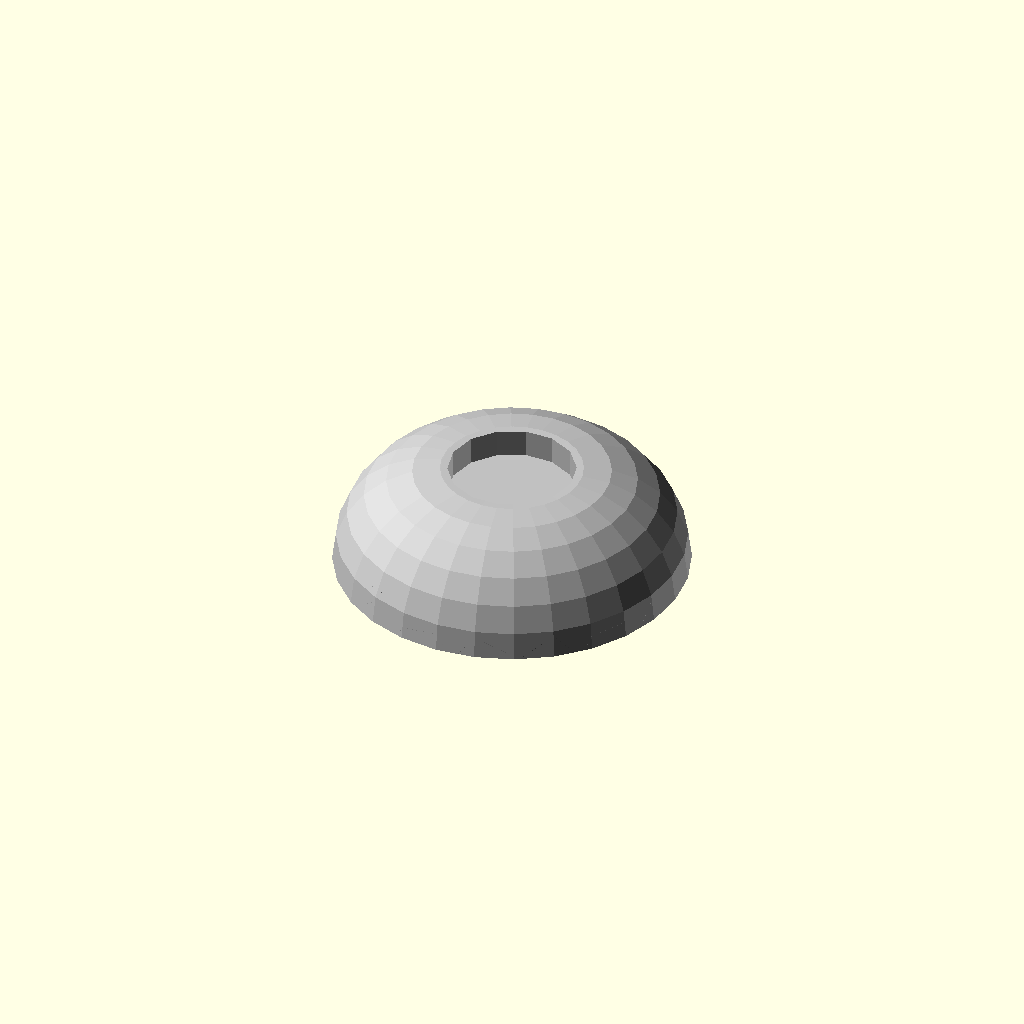
Cell 1 — every parameter at its default value.
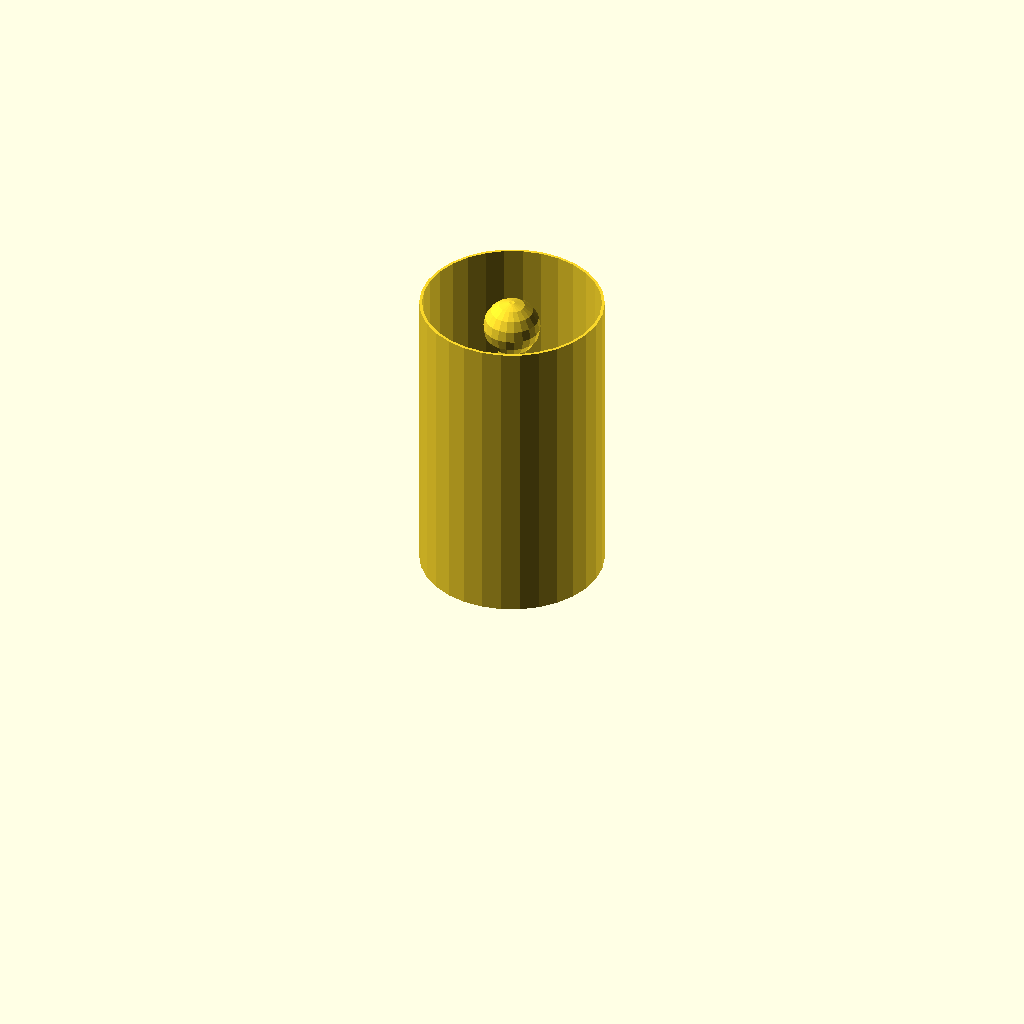
Cell 2 — part set to "antenna", the other parameters unchanged.
One fixed orthographic camera (rotation 55°, 0°, 25°; colour scheme Cornfield) for every cell.
Source of the model, Bender.scad:
part="top"; // [all:All Assembled,top:Top of Head (Supported),antenna:Antenna,mouth:Bottom Section (Mouth),opener:Bottle Opener,eyeballs:Eyeballs (Cut Vertically)]
bottle_opener=1;
mouth_size_angle=100;
mouth_angle=0;
opener_angle=0;
eyebrow_angle=27;
eyebrow_thickness=2.5;
teeth_h=5;
eye_rotation=[8,20];
eyeball_clearance=2;
eyeball_dia=45;
eyeball_drop=0;
eyeball_border_depth=6;
eyeball_peg_dia=3;
eyeball_inset=11;
pupil_depth=6;
pupil_size=6;
fnr=$preview?0.35:1;
$frame=$t<0.5?($t)*10:((1-$t)*10);

white="LemonChiffon";
if(part=="clamp")
{
  rotate([0,-90]) clamp(ramp=3,size=10,thick=4,deep=10,xin=0.6,xtra=1);
}
if(part=="clamptest")
{
  difference() {
    cylinder(r=36,h=30,$fn=100);
    translate([0,0,-.01]) cylinder(r=34,h=30.02,$fn=100);
  }
  for(z=[0,26]) translate([0,0,z]) for(r=[0:90:270]) rotate([0,0,r+(z>0?45:0)]) translate([24,-5]) 
    if(z>0)
      clamp(ramp=3,thick=4);
    else
      clamp(0,xtra=1);
}
if(part=="top2")
{
    head_top();
}
if(part=="top"||part=="flat"||part=="all"||part=="top_mod"||part=="top3"||part=="top4")
  color("silver") rotate([0,0]) translate(part=="flat"?[65,-60,6.2]:[0,0]) translate([0,0,part=="all"?120+$frame*4:0])
  {
      *translate([0,0,-.01]) difference() {
        cylinder(d=96,h=6,$fn=fnr*120);
        translate([0,0,-.1]) cylinder(d=90,h=6.2,$fn=fnr*80);
      }
    if(part!="top_mod") difference() { union() {
     *translate([0,0,-6.2]) cylinder(d1=92,d2=100,h=6.21,$fn=fnr*80);
      head_top(mag=0);
      *antenna();
      }
      *translate([0,0,-6.21]) cylinder(d1=88,d2=96,h=6.23,$fn=fnr*80);
      difference() {
        translate([0,0,-.01]) head_top(clearance=2,mag=0,inset=0);
        translate([0,0,20.01]) cylinder(d=80,h=20,$fn=fnr*50);
      }
      *cylinder(d=50,h=40,$fn=fnr*50);
      if(part=="top3")
        translate([0,0,20]) cylinder(d=100,h=20,$fn=fnr*50);
      else if(part=="top4")
        translate([0,0,-.01]) cylinder(d=104,h=20,$fn=fnr*50);
    }
      z=0;
    if(part!="top4")
    intersection() {
      head_top();
      cylinder(d=100,h=30,$fn=fnr*50);
      for(r=[0:120:270]) rotate([0,0,r+(z==40||z==110?45:0)]) translate([34,-5]) {
        if(part!="top_mod")
          clamp(deep=14);
        if(part=="top_mod")
        difference() {
        translate([-2,-2,0]) cube([24,14,30]);
          //translate([5,5,-1]) cylinder(d=3,h=30,$fn=20);
        }
      }
    }
    *if(part!="top_mod")
      antenna();
  }
if(part=="opener") rotate([-90,0]) bottle_opener(cutout=2);
if(part=="antenna")
{
  translate([0,0,-22]) antenna();
  linear_extrude(86) difference() { circle(d=51.6); circle(d=50); }
}
if(part=="front"||part=="flat"||part=="bottle")
{
  //rotate(part=="bottle"?[180,0]:[])
  intersection(){
    rotate([-90,0]) head(0);
    translate([-80,-5,0]) cube([160,160,80]);
    if(part=="bottle")
      translate([0,25,30]) rotate([mouth_angle+opener_angle,0]) cylinder(d=29.5,h=30,$fn=fnr*50);
  }
}
if(part=="head1"||part=="head2"||part=="head") {
  //%translate([0,-0]) goggles(pos=1,cutout=1);
  //%translate([0,-50,100]) rotate([180,0])  eyebrows();
  rotate([part=="head2"?180:0,0]) intersection() { union() {
    difference() {
      head(eyes=0,top=0,mouth=0,mid=1);
      translate([-20,-55,65]) cube([40,20,35]);
      translate([0,0,60]) rotate([90,0]) eyeballs(pegs=2);
      intersection() {
        *translate([-60,-60,50]) cube([120,60,65]);
        translate([0,0,60]) rotate([90,0])
      translate([-25,20,0]) goggles(color=1);
        difference() {
          translate([0,0,50]) cylinder(d=110,h=65,$fn=fnr*80);
          eye_groove(-1);
        }
      }
    }
    *translate([0,0]) difference() {
      eyes(color=1);
      eye_groove();
    }
    for(r=[30:120:270]) rotate([0,0,r]) translate([34,-5,110])
        clamp(deep=14);
  }
  if(part=="head2") translate([0,0,70]) cylinder(d=101,h=50,$fn=fnr*80);
  else if(part=="head1") translate([0,0,40]) cylinder(d=101,h=30,$fn=fnr*80);
  }
}
if(part=="goggles")
{
  difference() {
    goggles(cutout=1);
    //eyes(color=0,eyeballs=0,cutout=1);
    
  }
}
if(part=="eyebrows")
{
   eyebrows();
}
if(part=="mouth") {
  head(eyes=0,top=0,mouth=1,mid=0,hollow=2);
  *if(bottle_opener) bottle_opener(cutout=2);
}
if(part=="mouth3") {
  rotate([180,0]) intersection() {
    head(eyes=0,top=0,mouth=1,mid=0,hollow=0);
    translate([-60,-60,26]) cube([120,120,30]);
  }
}
if(part=="mouth2") {
  rotate([0,0,90]) rotate([-90,0]) rotate([0,0,-opener_angle]) intersection() {
    difference() {
      cylinder(d=100,h=39.8,$fn=fnr*120);
      rotate([0,0,(mouth_size_angle-180)/-2+mouth_angle]) teeth(color=color);
    }
    bottle_opener(cutout=3);
  }
}
if(part=="eyeballs") rotate([-90,0]) for(y=[0,50]) translate([0,0,y]) difference(){
    eyes(color=0,eyeballs=1,eyebrows=0,goggles=0,pupils=y>0?2:0,pegs=1,clearance=-eyeball_clearance);
    translate([-60,-40,50]) cube([120,60,60]);
}
if(part=="back"||part=="flat")
{
  translate([130,120]) rotate([180,0]) difference(){
    rotate([-90,0]) head(0);
    translate([-80,-5]) cube([160,160,80]);
  }
}
if(part=="all")
{ //(color=1,eyes=1,top=1,mouth=1,mid=1,hollow=1,bottle_opener=bottle_opener
  head(eyes=0,top=0,mid=0,mouth=1,hollow=2);
  translate([0,0,$frame*2]) {
    color("silver") difference() {
      head(eyes=0,top=0,mid=1,mouth=0);
            translate([0,0,60]) rotate([90,0]) eyeballs(pegs=2);
      intersection() {
        *translate([-60,-60,50]) cube([120,60,65]);
        translate([0,0,60]) rotate([90,0])
      translate([-25,20,0]) goggles();
        difference() {
          translate([0,0,50]) cylinder(d=110,h=65,$fn=fnr*80);
          eye_groove(-1);
        }
      }
    }
    translate([0,$frame*-10]) {
      translate([0,$frame*4,60]) rotate([90,0]) translate([-25,20,0]) {
        color("silver") goggles(cutout=1);
      }
      translate([0,$frame*5]) eyes(color=1,eyeballs=1,eyebrows=0,goggles=0,pupils=1,pegs=1);
    }
    translate([0,-50-$frame*8,100]) rotate([90,0]) eyebrows(pos=0);
  }
  color("silver") translate([0,0,122+($frame*8)]) {
    //head_top();
    antenna();
  }
  if(bottle_opener) translate([0,$frame*-5]) bottle_opener(cutout=2);
}
module clamp(ramp=0,size=10,thick=10,deep=10,xin=1,xtra=0,radius=0)
{
  nutw=6;
  nuth=2.6;
  intersection() {
    difference() {
      if(ramp==1||ramp==3)
        translate([0,0,-size]) cube([deep,size,thick+size]);
      else if(ramp>=2)
        cube([deep,size,thick*2]);
      else
        cube([deep,size,thick]);
      if(ramp==1||ramp==3)
      translate([10,-.01,-size]) rotate([0,-45,0]) mirror([1,0]) cube([size,size+.02,thick+size+.02]);
      if(ramp==2)
      translate([0,-.01,size]) rotate([0,40]) mirror([1,0]) cube([size,size+.02,thick+size+.02]);
      translate([nutw/2+xin,size/2,-size-.01]) {
        cylinder(d=3,h=size*3+2,$fn=20);
        if(ramp==3) cylinder(d=6,h=size,$fn=30);
      }
      if(ramp<3)
      translate([-.01,2,thick/2-nuth/2]) cube([nutw+xin+xtra,nutw,nuth]);
    }
    if(radius>0)
    union() {
      translate([0,0,-thick]) cube([deep,size,thick*2]);
      translate([-radius+deep,thick/2]) cylinder(r=radius,h=thick,$fn=fnr*100);
    }
  }
}
module eye_groove(clearance=0)
{
  translate([0,0,49.9]) cylinder(d=100,h=15.2,$fn=fnr*120);
  translate([0,0,65]) cylinder(d1=100,d2=90+clearance,h=5.01,$fn=fnr*100);
  translate([0,0,70]) cylinder(d=90+clearance,h=25.01,$fn=fnr*100);
  translate([0,0,95]) cylinder(d1=90+clearance,d2=100,h=5.01,$fn=fnr*100);
  translate([0,0,100]) cylinder(d=100,h=15.01,$fn=fnr*120);
}
module diffint(diff=1) {
  if(diff)
    difference() {
      children(0);
      for(i=[1:$children-1]) children(i);
    }
  else
    intersection() {
      children(0);
      for(i=[1:$children-1]) children(i);
    }
}
module head(color=1,eyes=1,top=1,mouth=1,mid=1,hollow=1,bottle_opener=bottle_opener) {
  if(top) translate([0,0,120]) color(color?"silver":false) head_top();
  difference() {
  union() {
    if(mid)
    color(color?"silver":false) translate([0,0,40]) cylinder(d=100,h=80,$fn=fnr*120);
    if(mouth) difference(mouth==1) {
      color(color?"silver":false) cylinder(d=100,h=39.8,$fn=fnr*120);
      if(bottle_opener)
        bottle_opener(cutout=1);
      rotate([0,0,(mouth_size_angle-180)/-2+mouth_angle]) 
      intersection() {
        union(){
      color(color?"silver":false) for(r=[0,mouth_size_angle]) rotate([0,0,r]) translate([-60,0,25]) rotate([0,90]) rotate([0,0]) cylinder(d=30,$fn=fnr*50,h=30);
          rotate([0,0,180]) rotate_extrude(angle=mouth_size_angle,$fn=fnr*80) {
            translate([0,10]) square([60,30]);
            translate([45,-.1]) square([20,10.2]);
          }
          color(color?"silver":false) for(r2=[0,mouth_size_angle]) rotate([0,0,r2]) translate([-47.5,0]) translate([0,-20,-.1]) mirror([1,0]) cube([35,40,25.2]);
        }
        teeth(color=color);
      }
    }
  }
    *color(color?"black":false) translate([0,0,60]) rotate([90,0]) translate([-25,20,40]) {
      for(x=[-5,55])
        translate([x,0,-.1]) cylinder(d=40,h=60.2,$fn=fnr*80);
      translate([-5,-20,0]) cube([60,40,100.2]);
    }
    if(hollow) difference() {
      translate([0,0,-.1]) cylinder(d=86,h=120.2,$fn=fnr*60);
      if(hollow==2&&bottle_opener)
      {
        bottle_opener(clearance=-1.22*2);
        translate([25.4*-1.25/2+.4,-30]) cube([25.4*1.25-.8,30,25]);
        mirrorx() translate([-25,-30]) cube([10,20,26]);
        *cylinder(d=90,h=1.22,$fn=100);
      }
    }
    *if(hollow) translate([0,0,114]) cylinder(d1=86,d2=96,h=6.2,$fn=fnr*60);
  }
  difference() {
    for(z=[0,29.8,40,60,70,110])
    {
      if((z>0||hollow!=1)&&(z<=30&&mouth||(z>=40&&z<110&&mid)))
      union() {
      rots=(z==0?[45:120:300]:(z<=40||z==110?[0:90:270]:[-10,90,190]));
      translate([0,0,z]) for(r=rots) rotate([0,0,r+(z<=40||z==110?45:0)]) translate([34,-5,z==70||(z>0&&z<=28)?5:0]) {
        mirror([0,0,z==70?1:0]) clamp(ramp=z==70||(z>0&&z<=28)?3:(z==80?2:0),thick=z==70||(z>0&&z<=28)?5:10);
        if(z==60)
          translate([0,0,-20]) difference() {
            cube([10,10,20]);
            translate([4,5,-.01])
              cylinder(d=3,h=50,$fn=20);
          }
      }
    }
    }
    if(hollow==2&&bottle_opener)
        bottle_opener(clearance=-1.22*2);

  }
  if(eyes)
  difference() {
    eyes(color, clearance=eyeball_clearance);
    translate([0,0,49]) cylinder(d=80,h=60,$fn=fnr*60);
  }
}
module bottle_opener(cutout=1,clearance=0)
{
  id=25.4*(1.125)+1-clearance;
  od=25.4*2+.4-clearance;
  odo=30+clearance;
  odh=cutout==1?40:16;
  intersection() {
    if(cutout!=1)
    translate([-30,-60,0]) cube([60,50,39.8]);
  difference() {
  rotate([0,0,-90+mouth_angle+opener_angle]) rotate([0,90]) translate([-23,0]) {
    difference() {
      if(!cutout)
        translate([0,0,50]) cylinder(d=od-.4,h=3,$fn=fnr*50);
    union() {
      *cylinder(d=id-.1,h=55,$fn=fnr*50);
      if(cutout==1)
        translate([-30,id/-2]) cube([30,id,40]);
      *if(cutout) translate([-30,od/-2,odo-.02]) cube([30,od,odh]);
      translate([0,0,odo]) {
        cylinder(d=od,h=odh,$fn=fnr*50);
        if(cutout==1) for(m=[-1,1]) translate([0,m*(id/2+(od/2-id/2)/2),0]) rotate([180,0]) {
          if(clearance==0)
          {
            translate([0,0,-30]) cylinder(d=3,h=60,$fn=20);
            translate([-3,m>0?-3:-3,3]) cube([6,6,3]);
          }
        }
      }
      difference() {
        //scale([.8,1.2,1])
        union() {
          if(cutout==1) cylinder(d=id,h=55,$fn=fnr*40);
          if(cutout==1) sphere(d=id,$fn=fnr*40);
          if(cutout==1) rotate([0,90,0]) translate([0,0,-17]) cylinder(d=id,h=45,$fn=fnr*40);
        }
        if(cutout==1) translate([20,0,42]) cylinder(d=28,h=10,$fn=fnr*40);
        if(cutout==1) translate([-22,0,42]) cylinder(d=28,h=10,$fn=fnr*40);
      }
    }
    if(cutout>1) {
      translate([2,0,54]) rotate([0,75,0]) cylinder(d1=id,d2=id,h=30,$fn=fnr*50);
      translate([10,-20,46]) cube([16,40,10]);
      cylinder(d=id,h=55,$fn=fnr*40);
      if(cutout==2) for(m=[-1,1]) translate([0,m*(id/2+(od/2-id/2)/2),0]) rotate([180,0]) translate([0,0,-43]) {
        cylinder(d=3,h=60,$fn=20);
        cylinder(d=7,h=4,$fn=fnr*30);
      }
    }
  }
  //%translate([3,0,50]) rotate([0,-110,0]) cylinder(d=30,h=8,$fn=50);
  if(cutout>1) {
    difference() {
    intersection() {
      translate([0,0,30]) cylinder(d=id,h=18,$fn=fnr*40);
      union() {
        translate([0,0,46]) mirror([0,0,1]) {
          translate([-25,0]) cylinder(d=40,h=4,$fn=fnr*40);
          translate([-25,0,4]) cylinder(d1=40,d2=22,h=12,$fn=fnr*40);
          translate([18,0,5]) cylinder(d=28,h=2,$fn=fnr*40);
          translate([18,0,7]) cylinder(d1=20,d2=16,h=9,$fn=fnr*40);
        }
      }
    }
      translate([5,-10,42]) rotate([0,-20]) rotate([0,0,90]) cube([20,10,10]);
  } 
  }
}
  if(cutout==2)
  rotate([0,0,(mouth_size_angle-180)/-2+mouth_angle]) teeth();
  }
}
}
module teeth(color=1) {
  rotate([0,0,180]) translate([0,0]) {
          color(color?"silver":false) rotate_extrude($fn=fnr*80)
            translate([47.5,-.1]) square([6,10.2]); 
          color(color?white:false) rotate_extrude($fn=fnr*80)
          translate([45,10]) {
            rotate([0,0,-2]) square([10,30]);
            //for(y=[10,18]) translate([1.5,y]) circle(r=2,$fn=fnr*20);
          }
          teeth_r=(mouth_size_angle+20)/(teeth_h-1);
          color(color?"black":false) for(r=[teeth_r/2-10:teeth_r:mouth_size_angle]) rotate([0,0,r]) translate([45,0,10]) rotate([0,2]) cylinder(r=1.2,h=30,$fn=fnr*10);
          color(color?"black":false) rotate_extrude($fn=fnr*80)
          translate([45,10]) for(y=[10,18]) translate([y/30,y]) circle(r=1.2,$fn=fnr*10);
        }
}
module goggles(pos=0,cutout=0,clearance=0)
{
  translate(pos?[0,0,60]:[0,0]) rotate(pos?[90,0]:[0,0]) translate(pos?[-25,20,0]:[0,0])
  difference() {
    union() {
      hull()
      {
        for(y=[-10,14]) mirrorx(50) translate([-20,y]) sphere(d=20+clearance,$fn=fnr*30);
        mirrorx(50)
          translate([-5,0,50]) cylinder(d=50+clearance,h=16,$fn=fnr*50);
      }
      mirrorx(50)
        translate([-5,0,66]) rotate([0,0,90]) rotate_extrude($fn=fnr*50,angle=180) {
          translate([22.5,0]) circle(d=5,$fn=fnr*20);
        }
        for(y=[-22.5,22.5])
        translate([-5,y,66]) rotate([0,90]) rotate([0,0,90]) cylinder(d=5,h=60,$fn=fnr*20);
    }
    if(cutout) {
      translate([25,-20,0]) eyeballs(0,clearance=1);
      //hull()
      for(x=[-5,55])
        translate([x,0,46.6]) {
          cylinder(d=40,h=40,$fn=fnr*60);
          mirror([0,0,1]) translate([0,0,-.01]) cylinder(d1=40,d2=30,h=8,$fn=fnr*60);
        }
      translate([-5,-20,40]) cube([60,40,40]);
      translate([25,-80]) rotate([-90,0]) ///cylinder(d=100,h=50,$fn=fnr*80);
      eye_groove();
    }
  }
}
module eyes(color=1,pos=1,goggles=1,eyeballs=1,eyebrows=1,pupils=1,pegs=0,clearance=0) {
  translate(pos?[0,0,60]:[]) rotate(pos?[90,0]:[]) union() {
    if(goggles)
    translate(pos?[-25,20,0]:[]) difference() {
      color(color?"silver":false) goggles();
      
       color(color?"black":false) translate([0,0,45]) {
        hull() for(x=[-5,55])
          translate([x,0,-.1]) cylinder(d=40,h=30.2,$fn=fnr*80);
      }
    }
    if(eyeballs==1)
      eyeballs(color=color,pegs=pegs,clearance=clearance,pupils=pupils==2?2:1);
  }
    if(eyebrows)
    color(color?"black":false) mirrorx() translate([-24,-40,79-eyeball_drop]) intersection() {
      sphere(d=eyeball_dia+eyebrow_thickness*2,$fn=fnr*80);
      translate([-30,-41,30]) rotate([0,eyebrow_angle]) cube([60,30,9]);
    }
    if(goggles||eyebrows)
  color(color?"black":false) translate([-25,-47,60]) {
    cube([50,4,40]);
    rotate([90,0]) linear_extrude(eyeball_border_depth) hull() {
      translate([-4,20]) circle(d=40,$fn=fnr*60);
      translate([54,20]) circle(d=40,$fn=fnr*60);
    }
  }
  if(eyeballs&&pupils)
  color(color?"black":false) translate([0,0,60]) rotate([90,0]) translate([0,0,-eyeball_inset]) for(x=[-25,23]) translate([x,20,eyeball_dia-1]) rotate(eye_rotation) translate([0,-eyeball_drop,23.5]) cube(6,center=true);
}
module eyeballs(color=1,clearance=0,pegs=0,pupils=1) {
  translate([0,0,-eyeball_inset]) intersection()
    {
      translate([-50,-1-clearance/2]) cube([100,42+clearance,80]);
      for(x=[-24,24]) translate([x,20,50]) rotate(eye_rotation) difference() {
        color(color?white:false) translate([0,-eyeball_drop]) rotate(-eye_rotation) {
          sphere(d=eyeball_dia+clearance,$fn=fnr*80);
        }
        if(pegs==1)
          translate([0,-eyeball_drop]) rotate([-eye_rotation[0],0]) rotate([90,0]) cylinder(d=eyeball_peg_dia+.4,h=eyeball_dia+2,center=true,$fn=20);
        if(pupils==1)
        translate([0,-eyeball_drop,eyeball_dia/2+clearance/2-pupil_depth]) {
          translate([pupil_size/-2,pupil_size/-2]) cube([pupil_size,pupil_size,pupil_depth+2]);
          *rotate([0,0,45]) cylinder(d=8,h=2,$fn=4);
        }
      }
    }
    if(pegs==2) for(m=[0,1]) mirror([0,m])
      translate([0,m==1?-40:0,-eyeball_inset]) for(x=[-24,24]) translate([x,20,50]) rotate([90,0]) {
      cylinder(d=eyeball_peg_dia,h=40,$fn=fnr*20);
      translate([0,0,30]) cylinder(d=5.5,h=10.1,$fn=30);
    }
}
module eyebrows(pos=1)
{
  translate(pos?[0,0,-eyeball_inset+10]:[0,0]) rotate(pos?[-90,0]:[0,0]) intersection() {
    translate([-100,-40,-3]) cube([200,40,30]);
    translate([0,-100,-50]) rotate([-90,0]) 
  difference() {
    eyes(color=1,eyeballs=0,eyebrows=1,goggles=0,pupils=0);
    translate([-0,0,60]) rotate([90,0]) eyeballs(clearance=0.4);
  }
}
}
module head_top(mag=1,inset=1,clearance=0) {
  difference() {
  rotate_extrude(convexity=4,$fn=fnr*80) {
    intersection() {
      translate([0,0]) square([100,160]);
      union() {
        hull()
        {
          translate([20,0])  circle(r=30-clearance,$fn=fnr*70);
          translate([0,14]) circle(r=16-clearance,$fn=fnr*40);
        }
      }
    }
  }
  if(mag)
  translate([0,0,18.8-clearance]) cylinder(d=10.4+clearance*2,h=3.21+clearance,$fn=fnr*30);
  if(inset)
  translate([0,0,22-clearance]) cylinder(d=36+clearance*2,h=50+clearance,$fn=fnr*40);
}
  //antenna();
}
module antenna(mag=0) {
  difference() {
    rotate_extrude(convexity=4,$fn=fnr*60) {
      intersection() {
        translate([0,0]) square([100,160]);
        union() {
          translate([0,22]) square([18,8]);
          translate([10,30]) circle(d=16,$fn=fnr*50);
          translate([0,100]) circle(d=16,$fn=fnr*50);
          polygon([[0,30],[0,100],[3,100],[10,30]]);
        }
      }
    }
    if(mag) translate([0,0,21.9]) cylinder(d=10.4,h=3.21,$fn=fnr*30);
  }
}
module mirrorx(off=0) { translate([off/2,0]) for(m=[0,1]) mirror([m,0]) translate([off/-2,0]) children(); }
Parameter table extracted from the source (name, type, default, range or options):
part: string, default "top", options "all", "top", "antenna", "mouth", "opener", "eyeballs"
bottle_opener: number, default 1
mouth_size_angle: number, default 100
mouth_angle: number, default 0
opener_angle: number, default 0
eyebrow_angle: number, default 27
eyebrow_thickness: number, default 2.5
teeth_h: number, default 5
eye_rotation: vector, default [8, 20]
eyeball_clearance: number, default 2
eyeball_dia: number, default 45
eyeball_drop: number, default 0
eyeball_border_depth: number, default 6
eyeball_peg_dia: number, default 3
eyeball_inset: number, default 11
pupil_depth: number, default 6
pupil_size: number, default 6
white: string, default "LemonChiffon"
